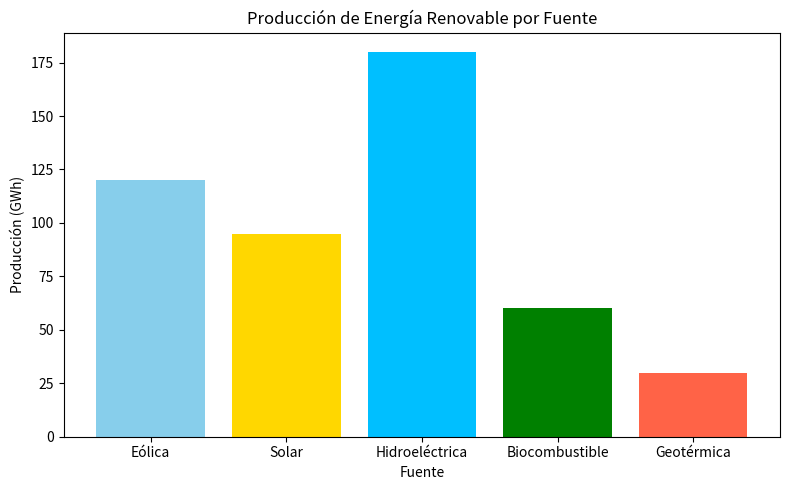

Write the Python code that produced this figure.
import matplotlib.pyplot as plt


fuentes = [
    "Eólica",
    "Solar",
    "Hidroeléctrica",
    "Biocombustible",
    "Geotérmica"
]
produccion = [
    120,
    95,
    180,
    60,
    30
]

plt.figure(figsize=(8,5))
plt.bar(fuentes, produccion, color=['skyblue', 'gold', 'deepskyblue', 'green', 'tomato'])
plt.title("Producción de Energía Renovable por Fuente")
plt.xlabel("Fuente")
plt.ylabel("Producción (GWh)")
plt.tight_layout()
plt.show()